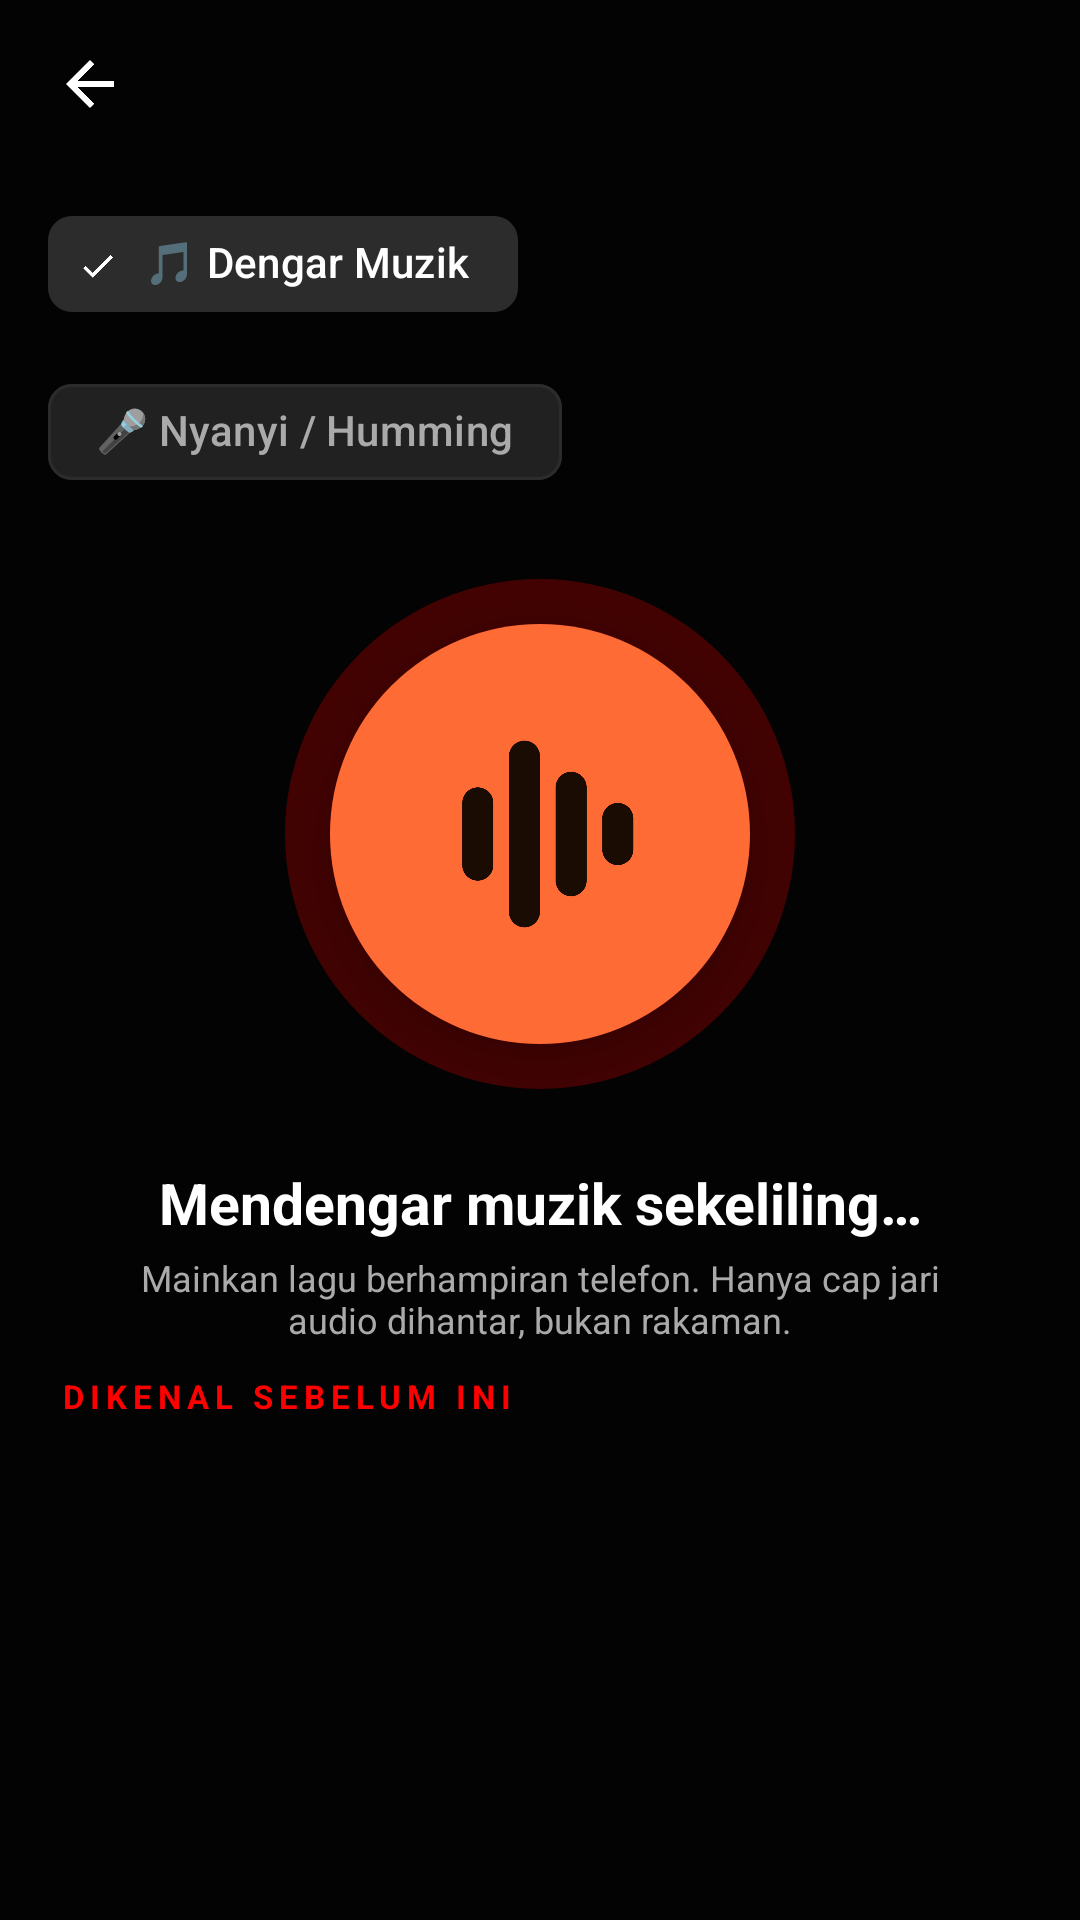

Layout XML and referenced resources for this Android screen:
<!-- AndroidManifest.xml: application theme Theme.MyChord.TubeAwak -->
<!-- res/layout/activity_recognize.xml -->
<?xml version="1.0" encoding="utf-8"?>
<LinearLayout xmlns:android="http://schemas.android.com/apk/res/android"
    xmlns:app="http://schemas.android.com/apk/res-auto"
    android:layout_width="match_parent"
    android:layout_height="match_parent"
    android:background="?attr/mcBg"
    android:orientation="vertical">

    <include android:id="@+id/top" layout="@layout/view_topbar" />

    
    <com.google.android.material.chip.ChipGroup
        android:id="@+id/recModeGroup"
        android:layout_width="match_parent"
        android:layout_height="wrap_content"
        android:layout_marginStart="16dp"
        android:layout_marginEnd="16dp"
        android:layout_marginTop="8dp"
        android:gravity="center"
        app:selectionRequired="true"
        app:singleSelection="true">

        <com.google.android.material.chip.Chip
            android:id="@+id/modeShazam"
            style="@style/Widget.Material3.Chip.Filter"
            android:layout_width="wrap_content"
            android:layout_height="wrap_content"
            android:checked="true"
            android:text="@string/rec_mode_listen"
            app:chipIcon="@drawable/ic_note"
            app:chipIconSize="18dp" />

        <com.google.android.material.chip.Chip
            android:id="@+id/modeHum"
            style="@style/Widget.Material3.Chip.Filter"
            android:layout_width="wrap_content"
            android:layout_height="wrap_content"
            android:text="@string/rec_mode_hum"
            app:chipIcon="@drawable/ic_mic"
            app:chipIconSize="18dp" />
    </com.google.android.material.chip.ChipGroup>

    <FrameLayout
        android:layout_width="match_parent"
        android:layout_height="220dp">

        <View
            android:id="@+id/recPulse"
            android:layout_width="170dp"
            android:layout_height="170dp"
            android:layout_gravity="center"
            android:alpha="0.25"
            android:background="@drawable/bg_accent_circle" />

        <ImageButton
            android:id="@+id/recButton"
            android:layout_width="140dp"
            android:layout_height="140dp"
            android:layout_gravity="center"
            android:background="@drawable/icon_preview_ember"
            android:contentDescription="@string/rec_title"
            android:elevation="10dp" />
    </FrameLayout>

    <TextView
        android:id="@+id/recStatus"
        style="@style/Txt.Section"
        android:layout_width="match_parent"
        android:layout_height="wrap_content"
        android:gravity="center"
        android:text="@string/rec_listening" />

    <TextView
        android:id="@+id/recNote"
        style="@style/Txt.Dim"
        android:layout_width="match_parent"
        android:layout_height="wrap_content"
        android:layout_marginStart="32dp"
        android:layout_marginTop="4dp"
        android:layout_marginEnd="32dp"
        android:gravity="center"
        android:text="@string/rec_note"
        android:textSize="12sp" />

    <LinearLayout
        android:id="@+id/recResult"
        android:layout_width="match_parent"
        android:layout_height="wrap_content"
        android:layout_margin="16dp"
        android:background="@drawable/bg_surface"
        android:orientation="vertical"
        android:padding="14dp"
        android:visibility="gone">

        <LinearLayout
            android:layout_width="match_parent"
            android:layout_height="wrap_content"
            android:gravity="center_vertical"
            android:orientation="horizontal">

            <com.google.android.material.imageview.ShapeableImageView
                android:id="@+id/recSongArt"
                android:layout_width="72dp"
                android:layout_height="72dp"
                android:scaleType="centerCrop"
                android:src="@drawable/art_placeholder"
                app:shapeAppearanceOverlay="@style/Shape.Round12" />

            <LinearLayout
                android:layout_width="0dp"
                android:layout_height="wrap_content"
                android:layout_marginStart="14dp"
                android:layout_weight="1"
                android:orientation="vertical">

                <TextView android:id="@+id/recSongTitle" style="@style/Txt.Body" android:layout_width="match_parent" android:layout_height="wrap_content" android:textSize="18sp" android:textStyle="bold" />
                <TextView android:id="@+id/recSongArtist" style="@style/Txt.Dim" android:layout_width="match_parent" android:layout_height="wrap_content" />
            </LinearLayout>
        </LinearLayout>

        <LinearLayout
            android:layout_width="match_parent"
            android:layout_height="wrap_content"
            android:layout_marginTop="12dp"
            android:orientation="horizontal">

            <com.google.android.material.button.MaterialButton
                android:id="@+id/recPlay"
                android:layout_width="0dp"
                android:layout_height="52dp"
                android:layout_marginEnd="6dp"
                android:layout_weight="1"
                android:text="@string/rec_play"
                android:textColor="?attr/mcOnAccent"
                app:backgroundTint="?attr/mcAccent"
                app:icon="@drawable/ic_play"
                app:iconTint="?attr/mcOnAccent" />

            <com.google.android.material.button.MaterialButton
                android:id="@+id/recLike"
                android:layout_width="0dp"
                android:layout_height="52dp"
                android:layout_marginStart="6dp"
                android:layout_weight="1"
                android:text="@string/menu_like"
                android:textColor="?attr/mcText"
                app:backgroundTint="?attr/mcSurface2"
                app:icon="@drawable/ic_heart"
                app:iconTint="?attr/mcText" />
        </LinearLayout>
    </LinearLayout>

    
    <LinearLayout
        android:id="@+id/recHumResults"
        android:layout_width="match_parent"
        android:layout_height="wrap_content"
        android:layout_marginStart="16dp"
        android:layout_marginEnd="16dp"
        android:orientation="vertical"
        android:visibility="gone">

        <TextView
            style="@style/Txt.Overline"
            android:layout_width="wrap_content"
            android:layout_height="wrap_content"
            android:text="@string/rec_hum_results" />
    </LinearLayout>

    <androidx.recyclerview.widget.RecyclerView
        android:id="@+id/recHumList"
        android:layout_width="match_parent"
        android:layout_height="0dp"
        android:layout_weight="0"
        android:visibility="gone" />

    <TextView
        style="@style/Txt.Overline"
        android:layout_width="wrap_content"
        android:layout_height="wrap_content"
        android:layout_marginStart="20dp"
        android:layout_marginTop="10dp"
        android:text="@string/rec_history" />

    <androidx.recyclerview.widget.RecyclerView
        android:id="@+id/recHistory"
        android:layout_width="match_parent"
        android:layout_height="0dp"
        android:layout_weight="1" />

    <include
        android:id="@+id/mini"
        layout="@layout/view_mini_player"
        android:visibility="gone" />
</LinearLayout>
<!-- res/layout/view_topbar.xml (included above) -->
<?xml version="1.0" encoding="utf-8"?>
<LinearLayout xmlns:android="http://schemas.android.com/apk/res/android"
    android:layout_width="match_parent"
    android:layout_height="56dp"
    android:gravity="center_vertical"
    android:orientation="horizontal"
    android:paddingStart="8dp"
    android:paddingEnd="8dp">

    <ImageButton
        android:id="@+id/topBack"
        android:layout_width="44dp"
        android:layout_height="44dp"
        android:background="?attr/selectableItemBackgroundBorderless"
        android:src="@drawable/ic_back" />

    <TextView
        android:id="@+id/topTitle"
        style="@style/Txt.Section"
        android:layout_width="0dp"
        android:layout_height="wrap_content"
        android:layout_marginStart="8dp"
        android:layout_weight="1"
        android:ellipsize="end"
        android:maxLines="1" />

    <ImageButton
        android:id="@+id/topAction"
        android:layout_width="44dp"
        android:layout_height="44dp"
        android:background="?attr/selectableItemBackgroundBorderless"
        android:src="@drawable/ic_more"
        android:visibility="gone" />
</LinearLayout>
<!-- res/layout/view_mini_player.xml (included above) -->
<?xml version="1.0" encoding="utf-8"?>
<FrameLayout xmlns:android="http://schemas.android.com/apk/res/android"
    xmlns:app="http://schemas.android.com/apk/res-auto"
    android:layout_width="match_parent"
    android:layout_height="wrap_content"
    android:paddingStart="10dp"
    android:paddingTop="6dp"
    android:paddingEnd="10dp">

    <LinearLayout
        android:id="@+id/miniCard"
        android:layout_width="match_parent"
        android:layout_height="64dp"
        android:background="@drawable/bg_mini"
        android:gravity="center_vertical"
        android:orientation="horizontal"
        android:paddingStart="8dp"
        android:paddingEnd="6dp">

        <com.google.android.material.imageview.ShapeableImageView
            android:id="@+id/miniArt"
            android:layout_width="48dp"
            android:layout_height="48dp"
            android:scaleType="centerCrop"
            android:src="@drawable/art_placeholder"
            app:shapeAppearanceOverlay="@style/Shape.Round12" />

        <LinearLayout
            android:layout_width="0dp"
            android:layout_height="wrap_content"
            android:layout_marginStart="12dp"
            android:layout_weight="1"
            android:orientation="vertical">

            <TextView
                android:id="@+id/miniTitle"
                style="@style/Txt.Body"
                android:layout_width="match_parent"
                android:layout_height="wrap_content"
                android:ellipsize="end"
                android:maxLines="1"
                android:textStyle="bold" />

            <TextView
                android:id="@+id/miniArtist"
                style="@style/Txt.Dim"
                android:layout_width="match_parent"
                android:layout_height="wrap_content"
                android:ellipsize="end"
                android:maxLines="1" />
        </LinearLayout>

        <ImageButton
            android:id="@+id/miniPlay"
            android:layout_width="44dp"
            android:layout_height="44dp"
            android:background="?attr/selectableItemBackgroundBorderless"
            android:src="@drawable/ic_play" />

        <ImageButton
            android:id="@+id/miniNext"
            android:layout_width="44dp"
            android:layout_height="44dp"
            android:background="?attr/selectableItemBackgroundBorderless"
            android:src="@drawable/ic_next" />
    </LinearLayout>

    <ProgressBar
        android:id="@+id/miniProgress"
        style="?android:attr/progressBarStyleHorizontal"
        android:layout_width="match_parent"
        android:layout_height="2dp"
        android:layout_gravity="bottom"
        android:layout_marginStart="20dp"
        android:layout_marginEnd="20dp"
        android:max="1000"
        android:progressBackgroundTint="@android:color/transparent"
        android:progressTint="?attr/mcAccent" />
</FrameLayout>
<!-- resources referenced by this layout -->
<resources>
  <!-- drawable bg_accent_circle (drawable) -->
  <shape xmlns:android="http://schemas.android.com/apk/res/android" android:shape="oval"><solid android:color="?attr/mcAccent"/></shape>
  <!-- drawable bg_mini (drawable) -->
  <shape xmlns:android="http://schemas.android.com/apk/res/android"><solid android:color="?attr/mcSurface2"/><stroke android:width="1dp" android:color="?attr/mcStroke"/><corners android:radius="22dp"/></shape>
  <!-- drawable bg_surface (drawable) -->
  <shape xmlns:android="http://schemas.android.com/apk/res/android"><solid android:color="?attr/mcSurface"/><stroke android:width="1dp" android:color="?attr/mcStroke"/><corners android:radius="18dp"/></shape>
  <!-- drawable icon_preview_ember (drawable) -->
  <layer-list xmlns:android="http://schemas.android.com/apk/res/android">
      <item><shape android:shape="oval"><solid android:color="#FF6B35"/></shape></item>
      <item android:drawable="@drawable/ic_fg_ember"/>
  </layer-list>
  <string name="menu_like">Suka</string>
  <string name="rec_history">Dikenal sebelum ini</string>
  <string name="rec_hum_results">Hasil carian</string>
  <string name="rec_listening">Mendengar muzik sekeliling…</string>
  <string name="rec_mode_hum">🎤 Nyanyi / Humming</string>
  <string name="rec_mode_listen">🎵 Dengar Muzik</string>
  <string name="rec_note">Mainkan lagu berhampiran telefon. Hanya cap jari audio dihantar, bukan rakaman.</string>
  <string name="rec_play">Dengar</string>
  <string name="rec_title">Kenal lagu</string>
  <style name="Shape.Round12" parent=""><item name="cornerFamily">rounded</item><item name="cornerSize">12dp</item></style>
  <style name="Txt.Body" parent="">
          <item name="android:textSize">15sp</item>
          <item name="android:textColor">?attr/mcText</item>
      </style>
  <style name="Txt.Dim" parent="">
          <item name="android:textSize">13sp</item>
          <item name="android:textColor">?attr/mcTextDim</item>
      </style>
  <style name="Txt.Section" parent="">
          <item name="android:textSize">19sp</item>
          <item name="android:textStyle">bold</item>
          <item name="android:textColor">?attr/mcText</item>
      </style>
  <color name="t_tubeawak_mcbg">#030303</color>
  <color name="t_tubeawak_mcsurface">#212121</color>
  <color name="t_tubeawak_mcsurface2">#2C2C2C</color>
  <color name="t_tubeawak_mctext">#FFFFFF</color>
  <color name="t_tubeawak_mctextdim">#AAAAAA</color>
  <color name="t_tubeawak_mcaccent">#FF0000</color>
  <color name="t_tubeawak_mconaccent">#FFFFFF</color>
  <color name="t_tubeawak_colorprimary">#FF0000</color>
  <color name="t_tubeawak_coloronprimary">#FFFFFF</color>
  <color name="t_tubeawak_colorsecondary">#FF0000</color>
  <color name="t_tubeawak_colorprimarycontainer">#2C2C2C</color>
  <color name="t_tubeawak_coloronprimarycontainer">#FFFFFF</color>
  <color name="t_tubeawak_colorsecondarycontainer">#2C2C2C</color>
  <color name="t_tubeawak_coloronsecondarycontainer">#FFFFFF</color>
  <color name="t_tubeawak_colorsurface">#212121</color>
  <color name="t_tubeawak_colorsurfacecontainer">#212121</color>
  <color name="t_tubeawak_colorsurfacecontainerhigh">#2C2C2C</color>
  <color name="t_tubeawak_coloronsurface">#FFFFFF</color>
  <color name="t_tubeawak_coloronsurfacevariant">#AAAAAA</color>
  <color name="t_tubeawak_coloroutline">#2C2C2C</color>
  <color name="t_tubeawak_colorbackground">#030303</color>
  <color name="t_tubeawak_windowbackground">#030303</color>
  <color name="t_tubeawak_textcolorprimary">#FFFFFF</color>
  <color name="t_tubeawak_textcolorsecondary">#AAAAAA</color>
  <color name="t_tubeawak_statusbarcolor">#030303</color>
  <color name="t_tubeawak_navigationbarcolor">#030303</color>
</resources>
